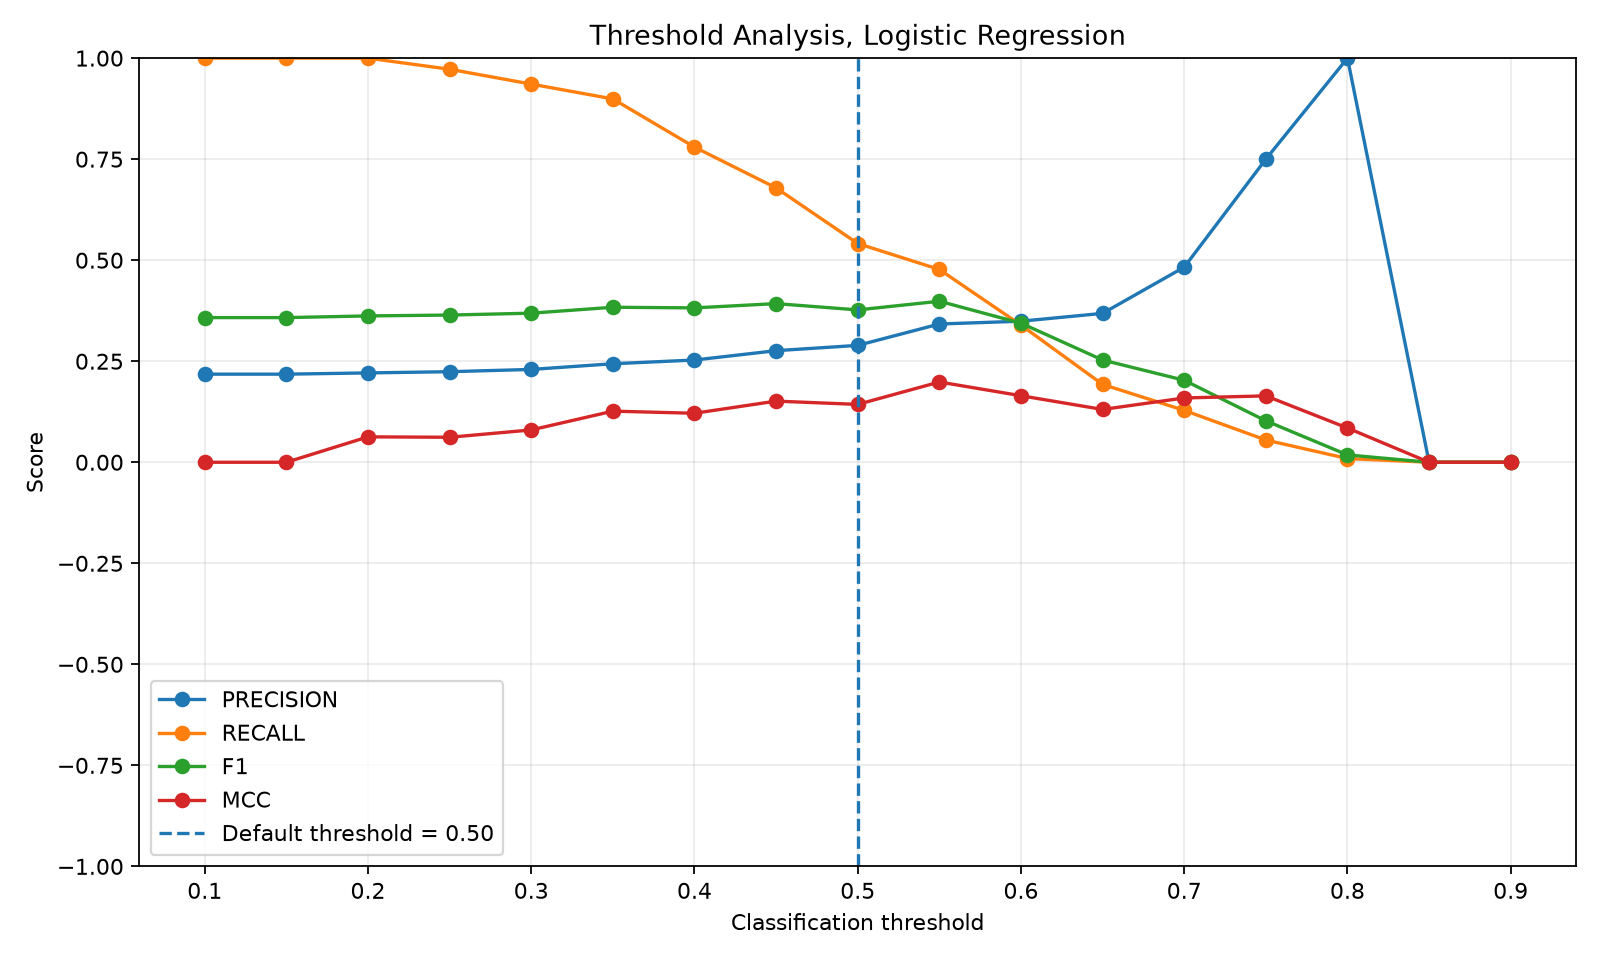

Values plotted in this chart, from the file beside it:
threshold, precision, recall, f1, mcc
0.1, 0.218, 1.0, 0.358, 0.0
0.15, 0.218, 1.0, 0.358, 0.0
0.2, 0.2211, 1.0, 0.3621, 0.06291
0.25, 0.2241, 0.9725, 0.3643, 0.06185
0.3, 0.2297, 0.9358, 0.3689, 0.07999
0.35, 0.2438, 0.8991, 0.3836, 0.1265
0.4, 0.253, 0.7798, 0.382, 0.1213
0.45, 0.2761, 0.6789, 0.3926, 0.1513
0.5, 0.2892, 0.5413, 0.377, 0.1432
0.55, 0.3421, 0.4771, 0.3985, 0.1987
0.6, 0.3491, 0.3394, 0.3442, 0.1646
0.65, 0.3684, 0.1927, 0.253, 0.1307
0.7, 0.4828, 0.1284, 0.2029, 0.1591
0.75, 0.75, 0.05505, 0.1026, 0.1643
0.8, 1.0, 0.009174, 0.01818, 0.08479
0.85, 0.0, 0.0, 0.0, 0.0
0.9, 0.0, 0.0, 0.0, 0.0
